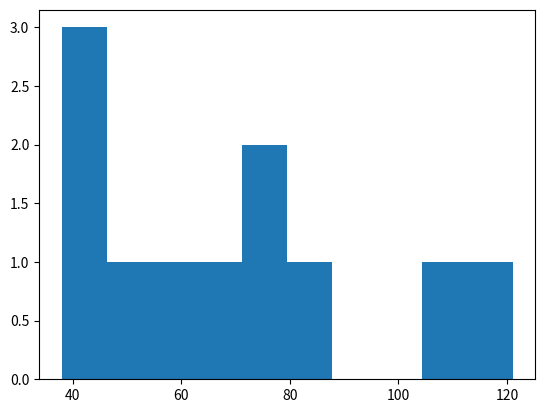

Reproduce this figure in Python. (Note: this script raises an exception after producing the figure.)
import matplotlib.pyplot as plt

no = [41, 62, 72, 121, 87, 109, 72, 64, 41, 38, 53]
yes = [76, 81, 44, 293, 215, 82, 92, 70, 44, 38, 69, 49, 54, 69, 85, 43, 82, 63]

# the histogram of the data
n, bins, patches = plt.hist(no, 10, normed=1, facecolor='red', alpha=0.75)
n, bins, patches = plt.hist(yes, 10, normed=1, facecolor='green', alpha=0.75)

plt.grid(True)

plt.show()